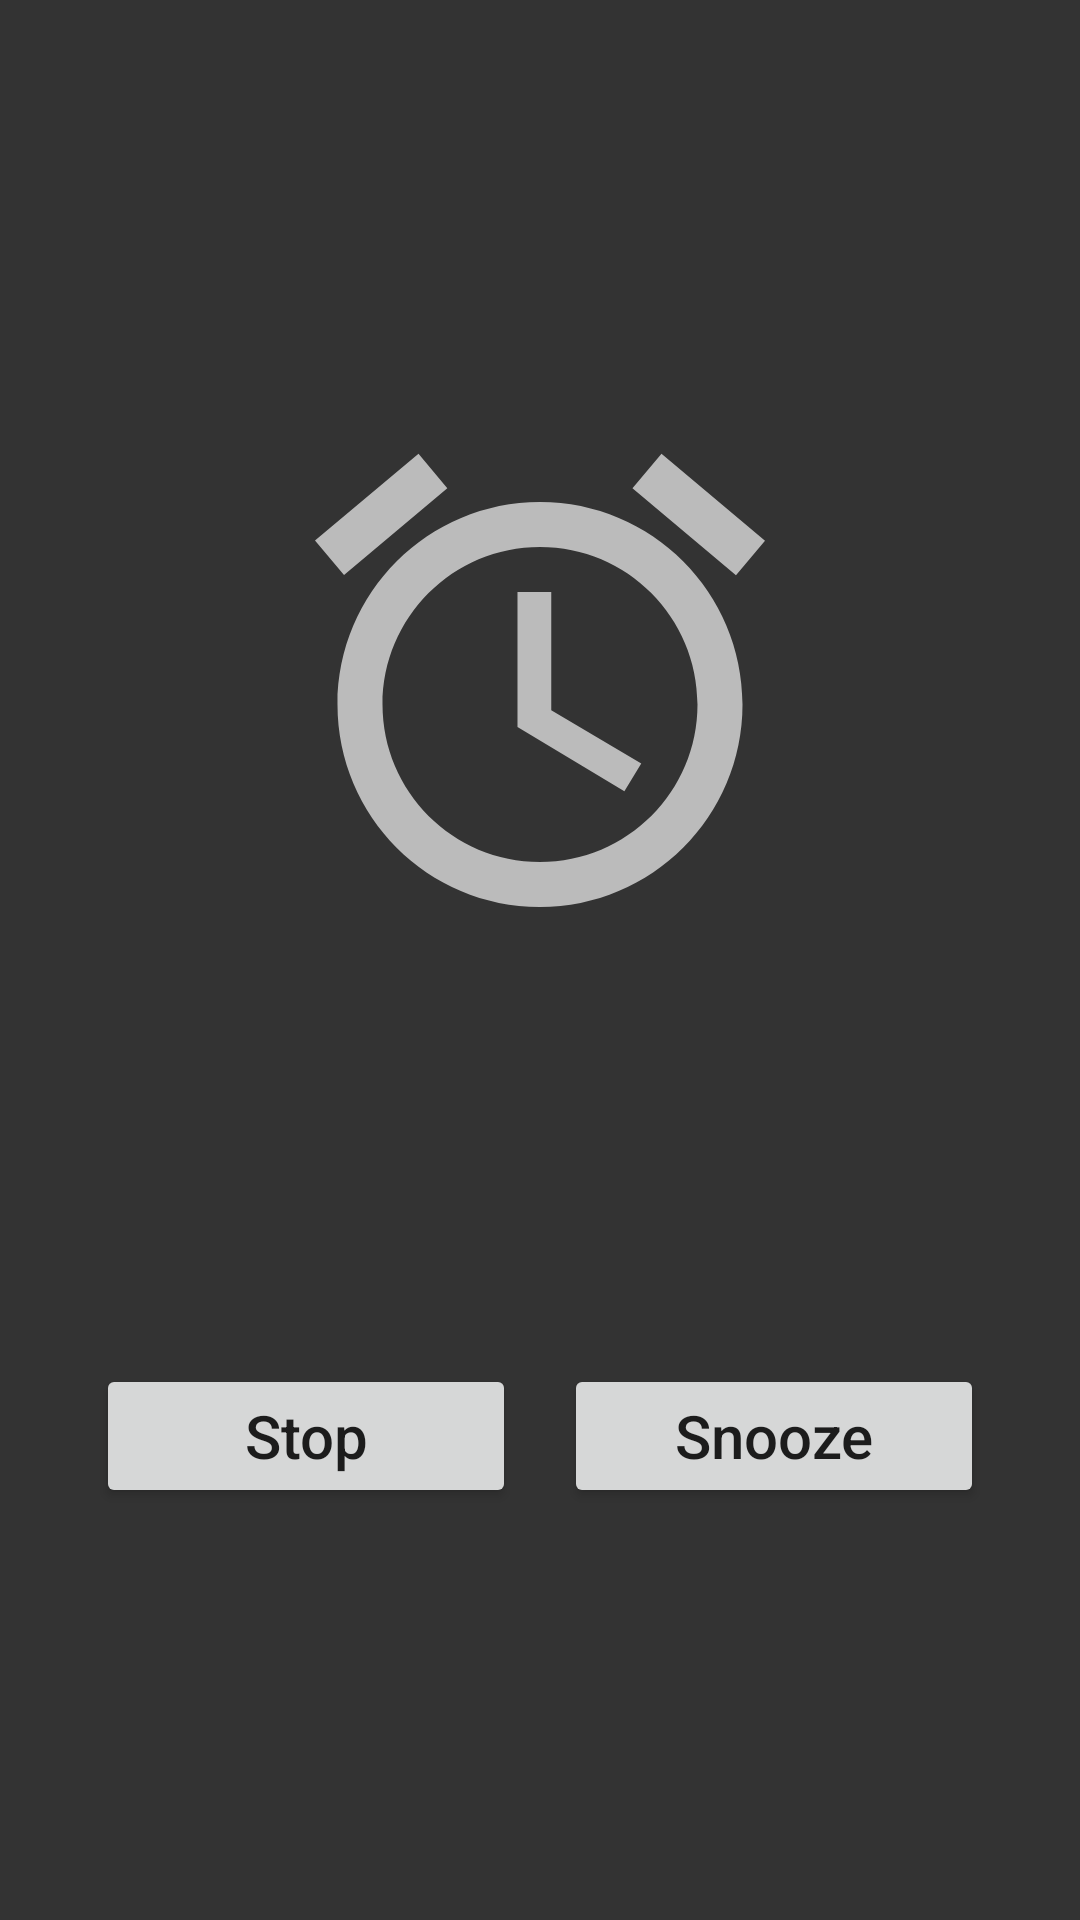

Layout XML and referenced resources for this Android screen:
<!-- AndroidManifest.xml: application theme LeafTheme -->
<!-- res/layout/activity_alarm.xml -->
<?xml version="1.0" encoding="utf-8"?>
<androidx.constraintlayout.widget.ConstraintLayout xmlns:android="http://schemas.android.com/apk/res/android"
    xmlns:app="http://schemas.android.com/apk/res-auto"
    xmlns:tools="http://schemas.android.com/tools"
    android:layout_width="match_parent"
    android:layout_height="match_parent"
    tools:context=".view.activities.AlarmActivity"
    android:background="?attr/customColorBackground">

    <ImageView
        android:id="@+id/ivClock"
        android:layout_width="wrap_content"
        android:layout_height="wrap_content"
        app:layout_constraintTop_toTopOf="parent"
        app:layout_constraintBottom_toTopOf="@id/btStop"
        app:layout_constraintStart_toStartOf="parent"
        app:layout_constraintEnd_toEndOf="parent"
        app:srcCompat="@drawable/ic_alarm"
        android:tint="?customColorText"
        />

    <Button
        android:id="@+id/btStop"
        android:layout_width="140dp"
        android:layout_height="wrap_content"
        app:layout_constraintTop_toBottomOf="@id/ivClock"
        app:layout_constraintBottom_toBottomOf="parent"
        app:layout_constraintStart_toStartOf="parent"
        app:layout_constraintEnd_toStartOf="@id/btSnooze"
        app:layout_constraintHorizontal_chainStyle="packed"
        android:layout_marginHorizontal="8dp"
        android:text="Stop"
        android:textSize="20sp"
        android:textAllCaps="false"
        />

    <Button
        android:id="@+id/btSnooze"
        android:layout_width="140dp"
        android:layout_height="wrap_content"
        app:layout_constraintTop_toBottomOf="@id/ivClock"
        app:layout_constraintBottom_toBottomOf="parent"
        app:layout_constraintStart_toEndOf="@id/btStop"
        app:layout_constraintEnd_toEndOf="parent"
        android:layout_marginHorizontal="8dp"
        android:text="Snooze"
        android:textSize="20sp"
        android:textAllCaps="false"
        />
</androidx.constraintlayout.widget.ConstraintLayout>
<!-- resources referenced by this layout -->
<resources>
  <!-- drawable ic_alarm (drawable) -->
  <vector xmlns:android="http://schemas.android.com/apk/res/android"
          android:width="180dp"
          android:height="180dp"
          android:viewportWidth="24.0"
          android:viewportHeight="24.0">
      <path
          android:fillColor="#FF000000"
          android:pathData="M22,5.72l-4.6,-3.86 -1.29,1.53 4.6,3.86L22,5.72zM7.88,3.39L6.6,1.86 2,5.71l1.29,1.53 4.59,-3.85zM12.5,8L11,8v6l4.75,2.85 0.75,-1.23 -4,-2.37L12.5,8zM12,4c-4.97,0 -9,4.03 -9,9s4.02,9 9,9c4.97,0 9,-4.03 9,-9s-4.03,-9 -9,-9zM12,20c-3.87,0 -7,-3.13 -7,-7s3.13,-7 7,-7 7,3.13 7,7 -3.13,7 -7,7z"/>
  </vector>
  <style name="LeafTheme" parent="Theme.MaterialComponents.Light.NoActionBar">
          <item name="colorPrimary">@color/greyDark</item>
          <item name="colorPrimaryDark">@color/greyDarkXX</item>
          <item name="colorAccent">@color/greenLeaf</item>
          <item name="colorError">@color/red</item>
  
          <item name="customColorBackgroundLight">@color/greyDarkX</item>
          <item name="customColorBackground">@color/greyDarkXX</item>
  
          <item name="customColorText">@color/greyLightXX</item>
      </style>
  <color name="greyDark">#555</color>
  <color name="greyDarkXX">#333</color>
  <color name="greenLeaf">#83e85a</color>
  <color name="red">#ff304f</color>
  <color name="greyDarkX">#444</color>
  <color name="greyLightXX">#bbb</color>
</resources>
